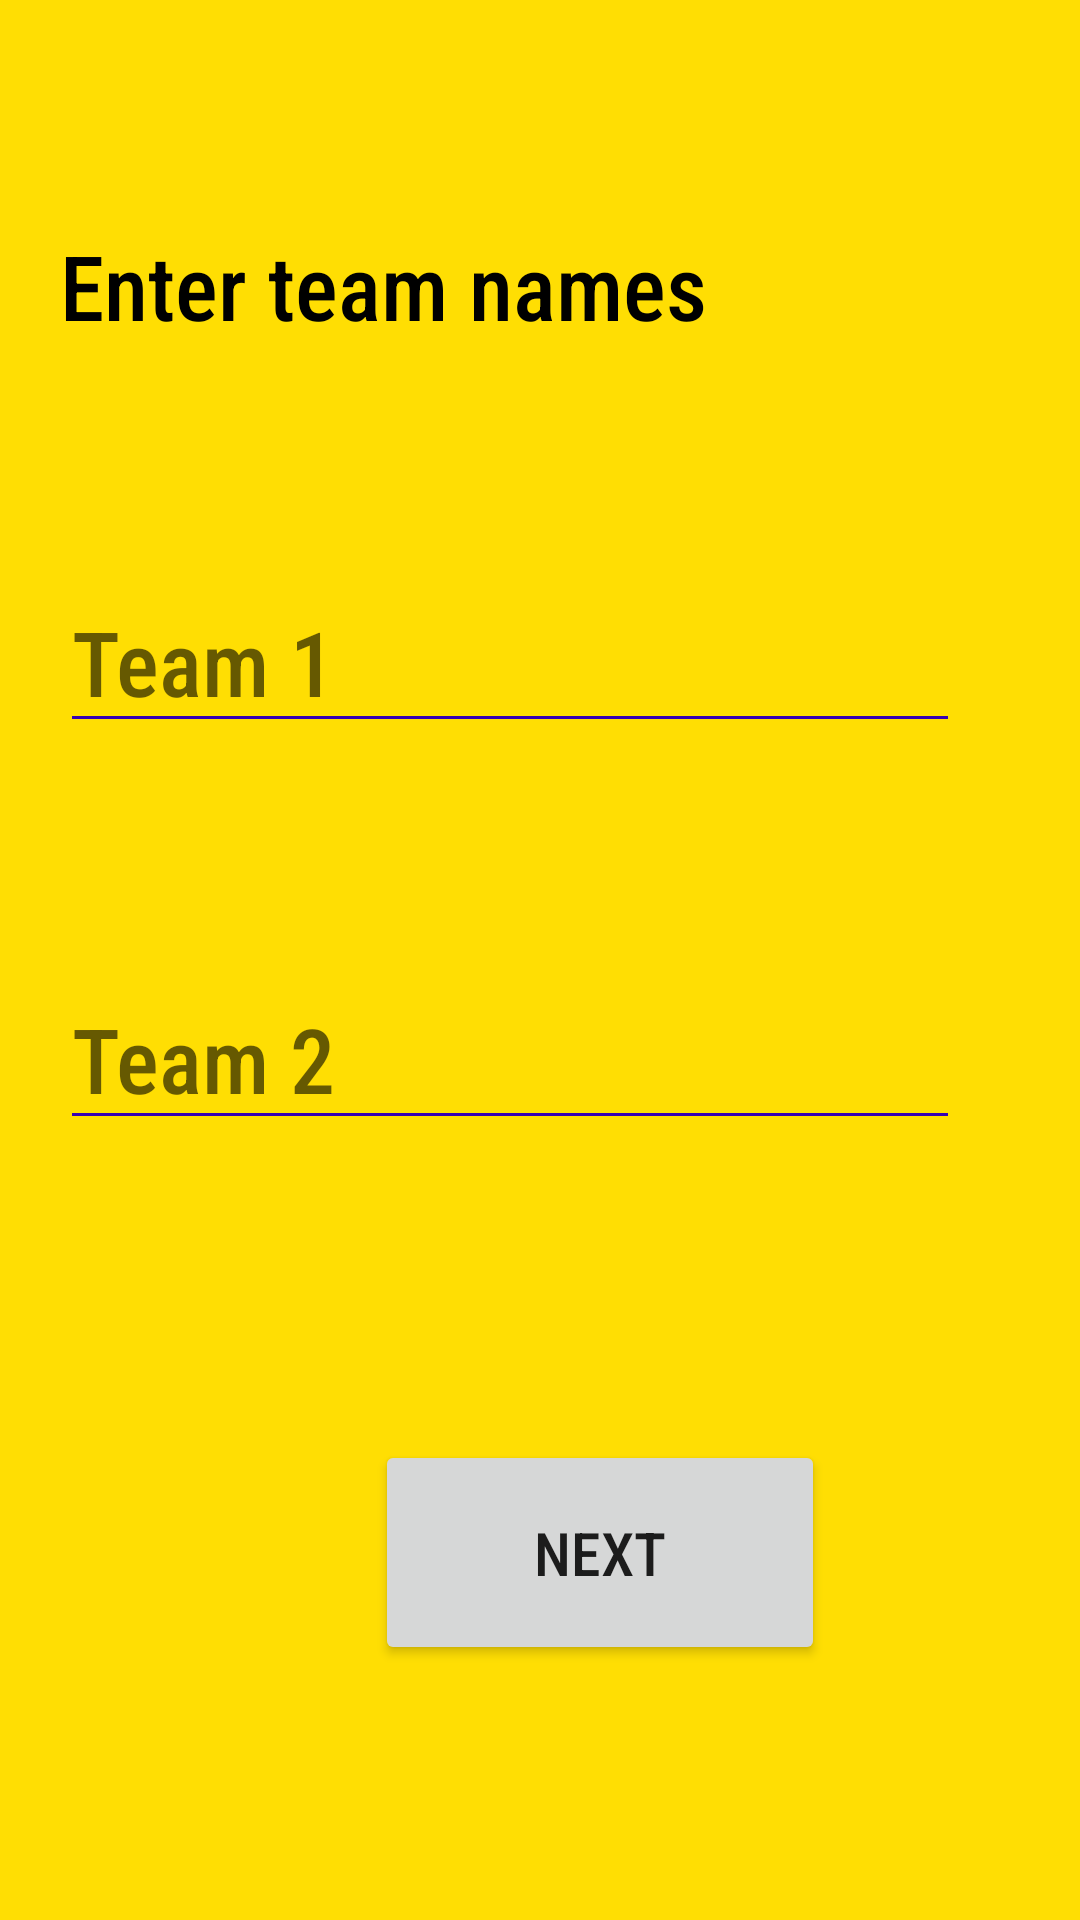

Write the Android layout XML for this screen, with the resource values it uses.
<!-- AndroidManifest.xml: application theme Theme.TheScoreTracker -->
<!-- res/layout/activity_team_info.xml -->
<?xml version="1.0" encoding="utf-8"?>
<ScrollView xmlns:android="http://schemas.android.com/apk/res/android"
    xmlns:app="http://schemas.android.com/apk/res-auto"
    xmlns:tools="http://schemas.android.com/tools"
    android:layout_width="match_parent"
    android:layout_height="match_parent"
    android:fillViewport="true"
    android:scrollbarStyle="outsideOverlay">
    <androidx.constraintlayout.widget.ConstraintLayout
        android:layout_width="match_parent"
        android:layout_height="wrap_content"
        tools:context=".TeamInfo">
        <LinearLayout
            android:layout_width="match_parent"
            android:layout_height="match_parent"
            android:background="#FFDE03"
            android:orientation="vertical">
            <TextView
                android:layout_width="match_parent"
                android:layout_height="wrap_content"
                android:text="Enter team names"
                android:fontFamily="sans-serif-condensed-medium"
                android:textColor="@color/black"
                android:textSize="30sp"
                android:layout_marginTop="75dp"
                android:layout_marginLeft="20dp"/>
            <EditText
                android:textColor="@color/black"
                android:id="@+id/team1"
                android:layout_width="300dp"
                android:layout_height="wrap_content"
                android:text=""
                android:fontFamily="sans-serif-condensed-medium"
                android:hint="Team 1"
                android:layout_marginLeft="20dp"
                android:layout_marginTop="75dp"
                android:textSize="30sp"
                android:inputType="text"
                android:backgroundTint="#FF3700B3"/>
            <EditText
                android:textColor="@color/black"
                android:id="@+id/team2"
                android:layout_width="300dp"
                android:layout_height="wrap_content"
                android:fontFamily="sans-serif-condensed-medium"
                android:text=""
                android:hint="Team 2"
                android:layout_marginLeft="20dp"
                android:layout_marginTop="75dp"
                android:textSize="30sp"
                android:inputType="text"
                android:backgroundTint="#FF3700B3"/>
            <Button
                android:id="@+id/next"
                android:layout_marginTop="100dp"
                android:layout_marginLeft="125dp"
                android:layout_width="150dp"
                android:layout_height="75dp"
                android:layout_marginBottom="30dp"
                android:fontFamily="sans-serif-condensed-medium"
                android:text="Next"
                android:textSize="20sp"/>
        </LinearLayout>
    </androidx.constraintlayout.widget.ConstraintLayout>
</ScrollView>
<!-- resources referenced by this layout -->
<resources>
  <style name="Theme.TheScoreTracker" parent="Theme.MaterialComponents.DayNight.DarkActionBar">
          
          <item name="colorPrimary">@color/purple_500</item>
          <item name="colorPrimaryVariant">@color/purple_500</item>
          <item name="colorOnPrimary">@color/white</item>
          
          <item name="colorSecondary">@color/purple_500</item>
          <item name="colorSecondaryVariant">@color/purple_500</item>
          <item name="colorOnSecondary">@color/white</item>
          
          <item name="android:statusBarColor" tools:targetApi="l">?attr/colorPrimaryVariant</item>
          
      </style>
  <!-- not gathered from this repository: default colours our renderer supplied (Android Studio template values) -->
  <color name="purple_500">#FF6200EE</color>
  <color name="black">#FF000000</color>
  <color name="white">#FFFFFFFF</color>
</resources>
